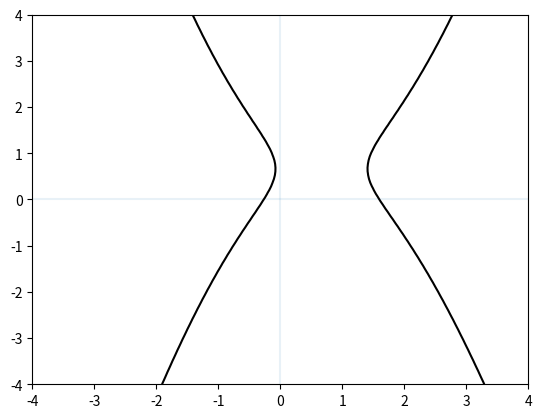

Python code for this plot:
import numpy as np
import pandas as pd
import matplotlib.pyplot as plt
import scipy.stats
from scipy.stats import norm
import matplotlib as mpl

def Sigmoid(x):
    return 1/(1+np.exp(-x))

def density_function(mean, X, std):
    # return (1/(np.sqrt(2*np.pi))*std)*np.exp(np.negative((X - mean)**2/(2*std**2)))
    return np.exp(np.negative((X - mean)**2/(2*std**2)))/((np.sqrt(2*np.pi))*std)

def probability_pr(X, mean, D, prior, covariance):
    y = []
    for i in range(len(X)):
        _y = ((-(0.5)*(X[i]-mean).T)*np.linalg.inv(covariance)*(X[i]-mean) - (np.abs(D)/2)*np.log(2*np.pi) - 0.5*np.log(np.linalg.det(covariance)) + np.log(prior))* 0.025
        y.append(np.linalg.det(_y))
        # y.append(_y)

    return y
    
    # return np.exp(np.negative(0.5)*(X-mean).T*np.linalg.inv(sum(X-mean)))/(((2*np.pi)**(D/2))*np.abs(covariance)**0.5)

def likelihood():
    pass
def evidence():
    pass
def posterior():
    pass
# def quadratic_discriminant(X, mean, attribute, sigma_class):
#     # return np.negative(0.5)*((X-mean).T)*np.linalg.inv(sigma_class)-(np.abs(attribute)/2)*np.log(2*np.pi) - 0.5*np.log(abs(sigma_class)) + np.log(quadratic_g(attribute, np.mean(attribute), len(attribute), sigma_class))-np.log(quadratic_g(X, np.mean(X), len(X), sigma_class))
#     A = np.negative(0.5)*((X-mean).T)*np.linalg.inv(sigma_class)
#     B = (np.abs(attribute)/2)*np.log(2*np.pi)
#     C = 0.5*np.log(abs(sigma_class))
#     D = np.log(probability_pr(attribute, np.mean(attribute), len(attribute), sigma_class))
#     E = np.log(probability_pr(X, np.mean(X), len(X), sigma_class))

    # return A - B - C  + D - E
mean_class1 = np.array([2, 0])
mean_class2 = np.array([1, 0])
X_range = np.linspace(-4, 4, 100)
covariance_class1 = [[0.5, 0],[0, 0.25]]
covariance_class2 = [[0.25, 0],[0, 0.5]]
prior1 = 0.5
prior2 = 0.5
attribute = 100
X = np.stack((X_range, X_range), axis=1)
Y = probability_pr(X, mean_class1, attribute, prior1, covariance_class1)
x, y = np.meshgrid(X_range, X_range)
_x, _y = np.meshgrid(Y, Y)
a = 0.1
print(np.array(Y).shape)
print(Y)
def axes():
    plt.axhline(0,xmin=-4, xmax=4, alpha=.1)
    plt.axvline(0,ymin=-4, ymax=4, alpha=.1)

axes()
plt.contour(y, x, (_y**2 - 4*a*_x), [0], colors='k')
plt.show()
# result = probability_pr(X, )
# for i in range(len(X_range)):
#     y = ((-(0.5)*(X[i]-mean_class1).T)*np.linalg.inv(covariance_class1)*(X[i]-mean_class1) - (np.abs(100)/2)*np.log(2*np.pi) - 0.5*np.log(np.linalg.det(covariance_class1)) + np.log(prior1) )* 0.025
#     y1.append(np.linalg.det(y))
#     y = ((-(0.5)*(X[i]-mean_class2).T)*np.linalg.inv(covariance_class2)*(X[i]-mean_class2) - (np.abs(100)/2)*np.log(2*np.pi) - 0.5*np.log(np.linalg.det(covariance_class2)) + np.log(prior1) )* 0.025
#     y2.append(np.linalg.det(y))
